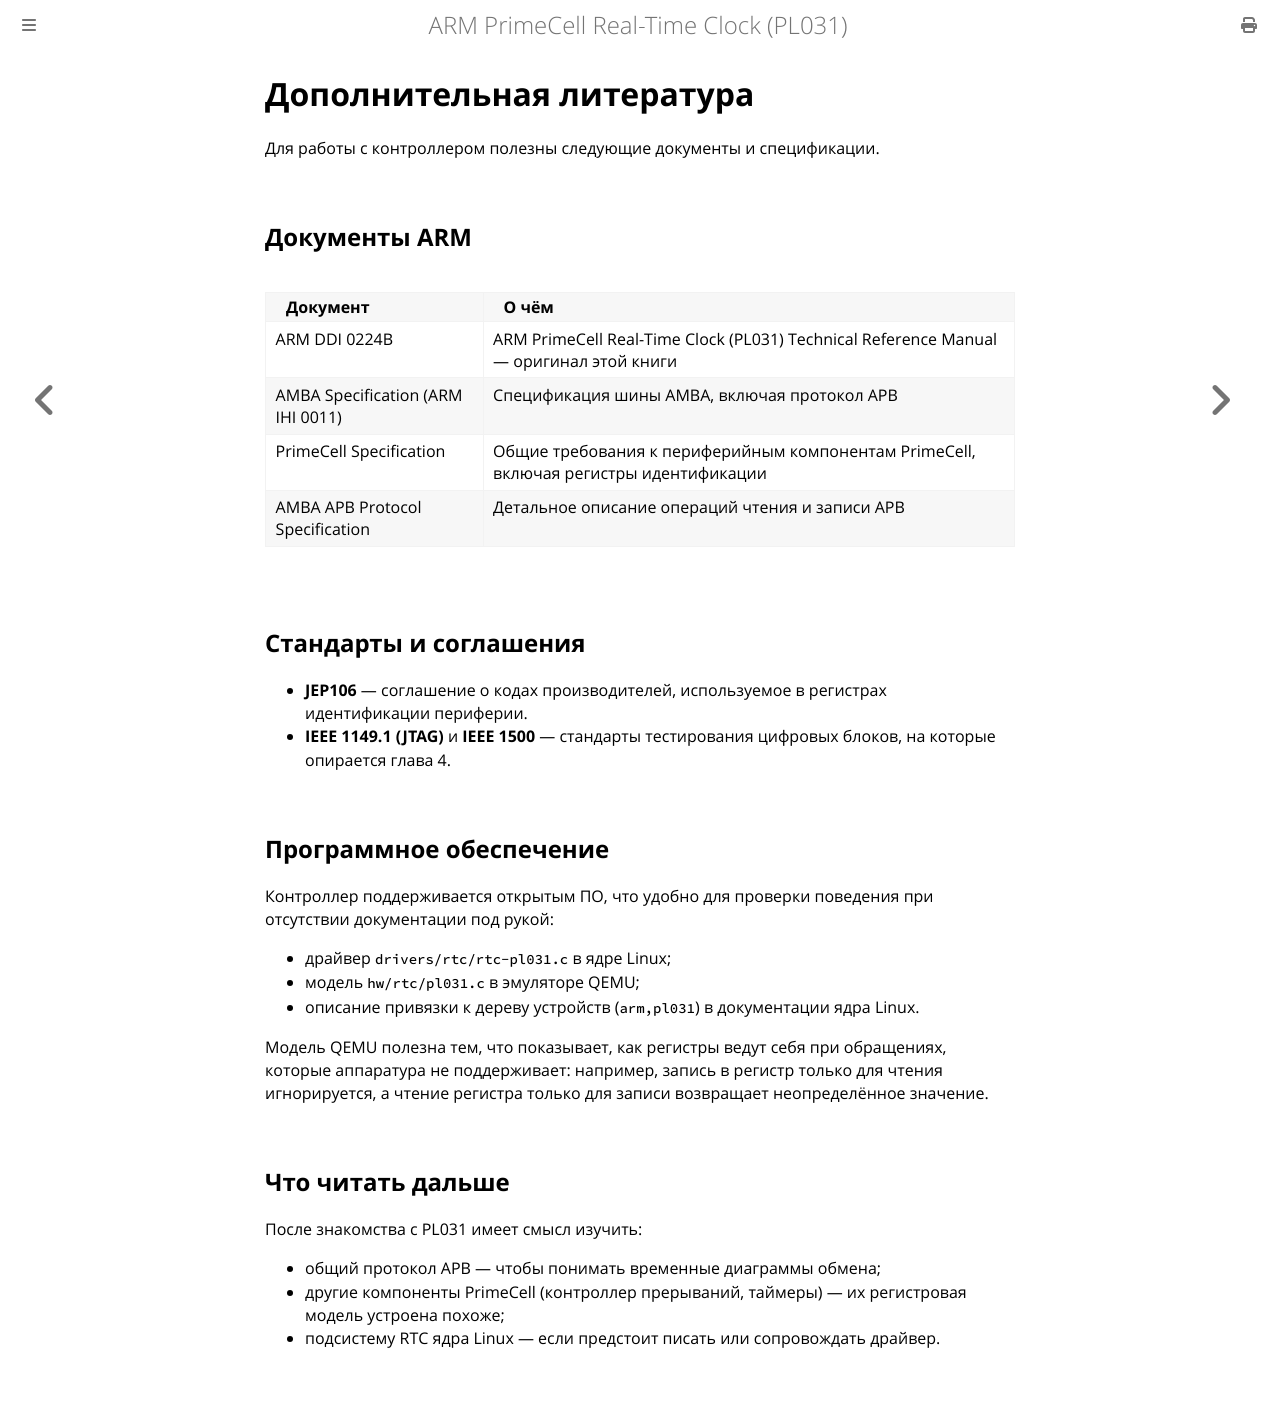

repository: MiCkEyZzZ/pl031 · page: further-reading.html · generator: mdbook

# Дополнительная литература

Для работы с контроллером полезны следующие документы и спецификации.

## Документы ARM

| Документ | О чём |
|----------|-------|
| ARM DDI 0224B | ARM PrimeCell Real-Time Clock (PL031) Technical Reference Manual — оригинал этой книги |
| AMBA Specification (ARM IHI 0011) | Спецификация шины AMBA, включая протокол APB |
| PrimeCell Specification | Общие требования к периферийным компонентам PrimeCell, включая регистры идентификации |
| AMBA APB Protocol Specification | Детальное описание операций чтения и записи APB |

## Стандарты и соглашения

- **JEP106** — соглашение о кодах производителей, используемое в регистрах
  идентификации периферии.
- **IEEE 1149.1 (JTAG)** и **IEEE 1500** — стандарты тестирования цифровых
  блоков, на которые опирается глава 4.

## Программное обеспечение

Контроллер поддерживается открытым ПО, что удобно для проверки поведения
при отсутствии документации под рукой:

- драйвер `drivers/rtc/rtc-pl031.c` в ядре Linux;
- модель `hw/rtc/pl031.c` в эмуляторе QEMU;
- описание привязки к дереву устройств (`arm,pl031`) в документации
  ядра Linux.

Модель QEMU полезна тем, что показывает, как регистры ведут себя при
обращениях, которые аппаратура не поддерживает: например, запись в регистр
только для чтения игнорируется, а чтение регистра только для записи
возвращает неопределённое значение.

## Что читать дальше

После знакомства с PL031 имеет смысл изучить:

- общий протокол APB — чтобы понимать временные диаграммы обмена;
- другие компоненты PrimeCell (контроллер прерываний, таймеры) — их
  регистровая модель устроена похоже;
- подсистему RTC ядра Linux — если предстоит писать или сопровождать драйвер.
